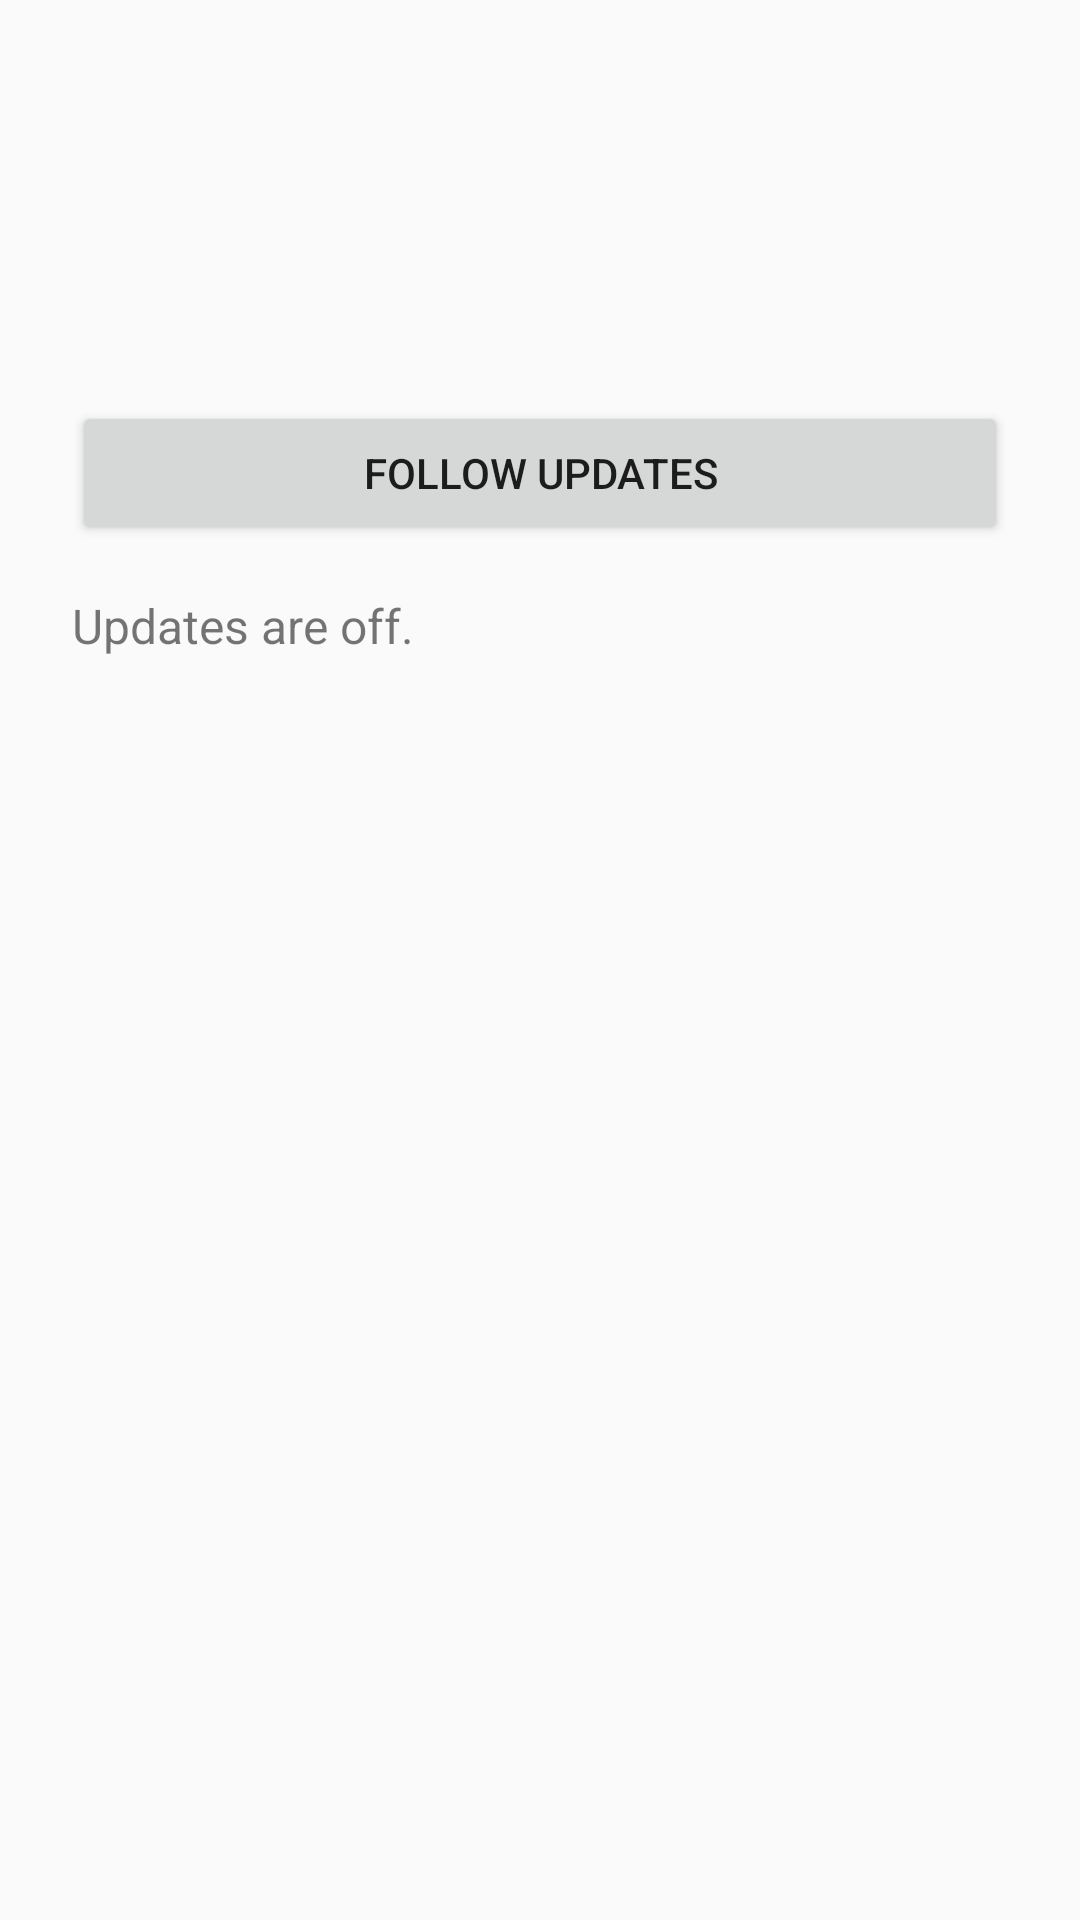

The Android layout XML behind this screen, and the referenced resources:
<!-- AndroidManifest.xml: application theme Theme.NewsBulletin -->
<!-- res/layout/activity_article.xml -->
<?xml version="1.0" encoding="utf-8"?>
<LinearLayout xmlns:android="http://schemas.android.com/apk/res/android"
    android:layout_width="match_parent"
    android:layout_height="match_parent"
    android:orientation="vertical"
    android:padding="24dp">

    <TextView
        android:id="@+id/articleTitle"
        android:layout_width="match_parent"
        android:layout_height="wrap_content"
        android:textSize="28sp"
        android:textStyle="bold" />

    <TextView
        android:id="@+id/articleBody"
        android:layout_width="match_parent"
        android:layout_height="wrap_content"
        android:layout_marginTop="24dp"
        android:textSize="18sp" />

    <Button
        android:id="@+id/followUpdatesButton"
        android:layout_width="match_parent"
        android:layout_height="wrap_content"
        android:layout_marginTop="24dp"
        android:text="@string/follow_updates" />

    <TextView
        android:id="@+id/updateStatus"
        android:layout_width="match_parent"
        android:layout_height="wrap_content"
        android:layout_marginTop="16dp"
        android:text="@string/updates_idle"
        android:textSize="16sp" />
</LinearLayout>
<!-- resources referenced by this layout -->
<resources>
  <string name="follow_updates">Follow updates</string>
  <string name="updates_idle">Updates are off.</string>
  <style name="Theme.NewsBulletin" parent="android:Theme.Material.Light.NoActionBar" />
</resources>
